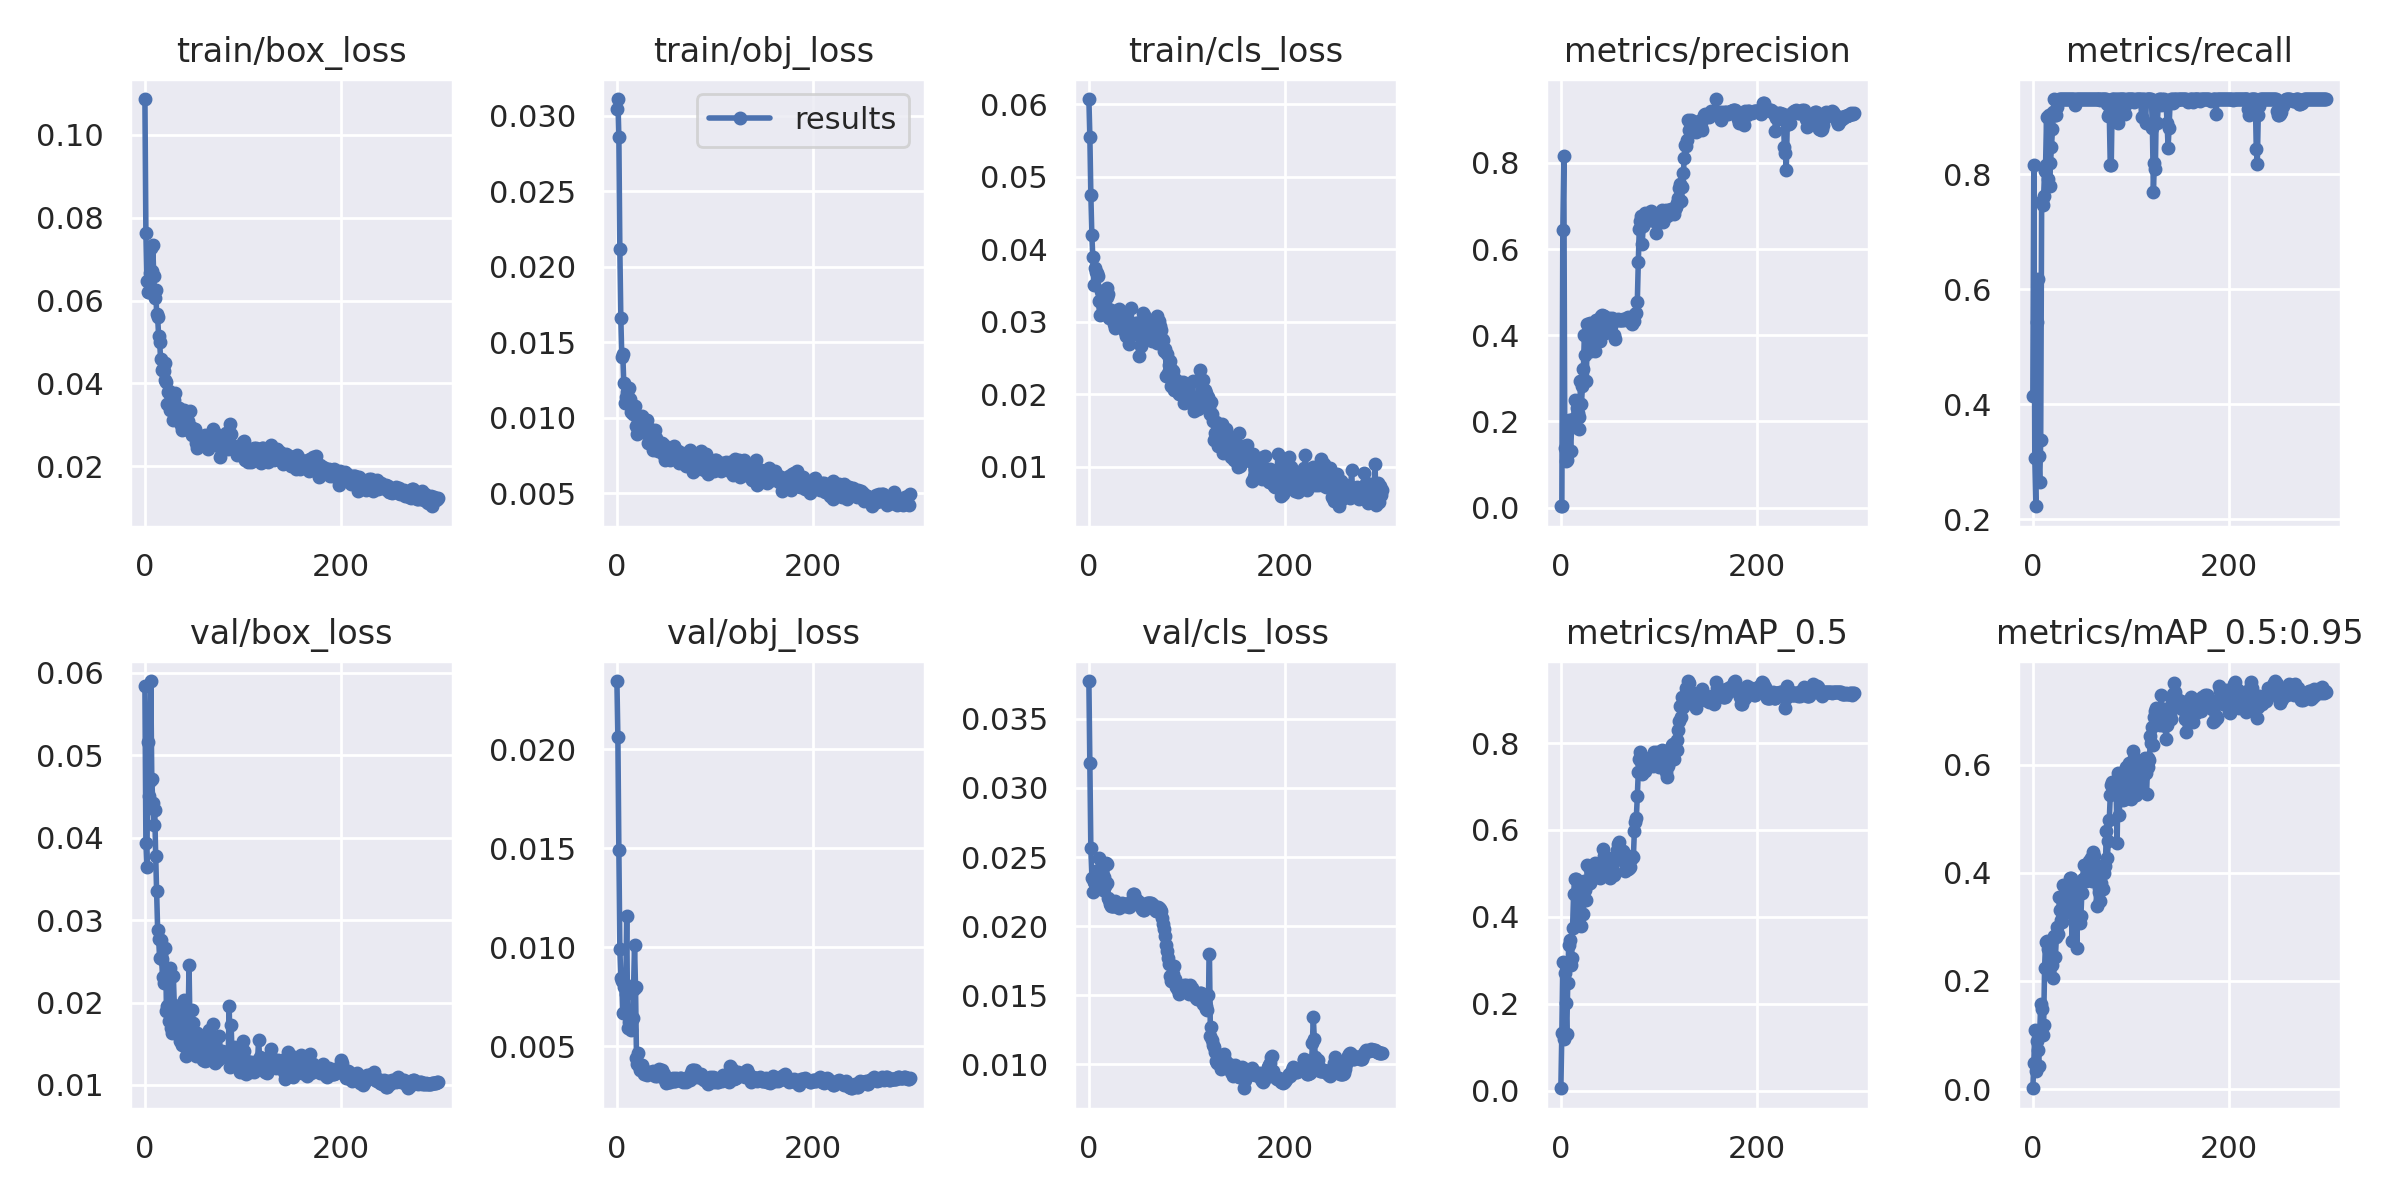

Values plotted in this chart, from the file beside it:
epoch, train/box_loss, train/obj_loss, train/cls_loss, metrics/precision, metrics/recall, metrics/mAP_0.5, metrics/mAP_0.5:0.95, val/box_loss, val/obj_loss, val/cls_loss, x/lr0, x/lr1, x/lr2
0, 0.1087, 0.03042, 0.06075, 0.003187, 0.4132, 0.005592, 0.001538, 0.0584, 0.02343, 0.03775, 0.0012, 0.0012, 0.0892
1, 0.07627, 0.03109, 0.05553, 0.004148, 0.816, 0.1333, 0.04799, 0.03941, 0.02059, 0.03182, 0.002492, 0.002492, 0.07749
2, 0.06484, 0.02856, 0.04756, 0.6444, 0.3056, 0.2952, 0.1096, 0.03649, 0.01489, 0.02564, 0.003775, 0.003775, 0.06578
3, 0.06213, 0.02116, 0.04199, 0.8165, 0.2222, 0.1187, 0.03365, 0.05158, 0.009921, 0.0235, 0.00505, 0.00505, 0.05405
4, 0.06206, 0.01659, 0.03899, 0.1389, 0.5421, 0.2708, 0.08864, 0.04503, 0.008439, 0.02246, 0.006315, 0.006315, 0.04232
5, 0.06658, 0.01404, 0.03505, 0.1088, 0.6181, 0.2007, 0.0716, 0.04691, 0.008311, 0.0232, 0.007573, 0.007573, 0.03057
6, 0.07268, 0.01421, 0.03741, 0.1115, 0.309, 0.1299, 0.04321, 0.05899, 0.006661, 0.02306, 0.008822, 0.008822, 0.01882
7, 0.06718, 0.01232, 0.03695, 0.1823, 0.2639, 0.2469, 0.1005, 0.04714, 0.007976, 0.02398, 0.009769, 0.009769, 0.009769
8, 0.07347, 0.011, 0.0367, 0.2041, 0.3368, 0.3345, 0.1581, 0.0442, 0.008114, 0.02376, 0.009769, 0.009769, 0.009769
9, 0.06604, 0.01135, 0.03633, 0.1837, 0.7535, 0.3475, 0.1483, 0.04148, 0.007634, 0.02384, 0.009736, 0.009736, 0.009736
10, 0.06068, 0.01167, 0.03294, 0.1305, 0.7465, 0.2899, 0.09994, 0.04336, 0.01155, 0.02496, 0.009703, 0.009703, 0.009703
11, 0.06263, 0.01102, 0.03101, 0.1895, 0.7611, 0.3043, 0.1178, 0.03772, 0.005911, 0.02333, 0.00967, 0.00967, 0.00967
12, 0.05678, 0.01198, 0.03427, 0.2065, 0.8056, 0.3756, 0.2242, 0.03347, 0.006237, 0.02311, 0.009637, 0.009637, 0.009637
13, 0.05591, 0.01126, 0.03416, 0.1979, 0.816, 0.452, 0.2727, 0.02875, 0.00627, 0.02318, 0.009604, 0.009604, 0.009604
14, 0.05143, 0.01036, 0.03206, 0.2505, 0.8992, 0.4877, 0.2742, 0.02775, 0.005801, 0.02264, 0.009571, 0.009571, 0.009571
15, 0.05004, 0.01044, 0.03325, 0.2077, 0.7917, 0.4865, 0.2581, 0.02539, 0.00638, 0.02352, 0.009538, 0.009538, 0.009538
16, 0.04596, 0.01025, 0.03249, 0.2308, 0.9028, 0.4545, 0.2176, 0.0276, 0.006427, 0.02293, 0.009505, 0.009505, 0.009505
17, 0.04316, 0.0104, 0.03344, 0.2203, 0.7794, 0.4264, 0.2346, 0.02527, 0.007905, 0.02456, 0.009472, 0.009472, 0.009472
18, 0.04353, 0.01077, 0.03468, 0.2098, 0.8196, 0.3966, 0.2315, 0.0231, 0.01009, 0.02448, 0.009439, 0.009439, 0.009439
19, 0.04297, 0.009432, 0.03342, 0.1821, 0.8472, 0.4319, 0.2394, 0.02239, 0.007962, 0.02315, 0.009406, 0.009406, 0.009406
20, 0.04482, 0.01019, 0.03383, 0.2944, 0.879, 0.4601, 0.2286, 0.02274, 0.004415, 0.02201, 0.009373, 0.009373, 0.009373
21, 0.04079, 0.008897, 0.03052, 0.2411, 0.9072, 0.38, 0.2059, 0.02667, 0.004087, 0.02188, 0.00934, 0.00934, 0.00934
22, 0.04027, 0.009691, 0.03131, 0.2812, 0.9306, 0.463, 0.2822, 0.01898, 0.004647, 0.02161, 0.009307, 0.009307, 0.009307
23, 0.03504, 0.009758, 0.03159, 0.3208, 0.9028, 0.4058, 0.2433, 0.01954, 0.003989, 0.02145, 0.009274, 0.009274, 0.009274
24, 0.03782, 0.009526, 0.0306, 0.4014, 0.9028, 0.4815, 0.2812, 0.01932, 0.00378, 0.02145, 0.009241, 0.009241, 0.009241
25, 0.03826, 0.00948, 0.03086, 0.3535, 0.9166, 0.461, 0.2991, 0.01782, 0.004059, 0.02142, 0.009208, 0.009208, 0.009208
26, 0.03351, 0.01012, 0.02978, 0.2939, 0.9283, 0.4381, 0.2859, 0.02424, 0.004025, 0.02148, 0.009175, 0.009175, 0.009175
27, 0.03717, 0.009044, 0.02914, 0.4259, 0.9306, 0.5185, 0.356, 0.01687, 0.003751, 0.02179, 0.009142, 0.009142, 0.009142
28, 0.03468, 0.009496, 0.03108, 0.4084, 0.9306, 0.4753, 0.3316, 0.01628, 0.003576, 0.02165, 0.009109, 0.009109, 0.009109
29, 0.03106, 0.00915, 0.03056, 0.4091, 0.9306, 0.5149, 0.3135, 0.0232, 0.003761, 0.02155, 0.009076, 0.009076, 0.009076
30, 0.036, 0.009365, 0.03104, 0.4291, 0.9306, 0.4791, 0.3093, 0.01965, 0.003697, 0.02141, 0.009043, 0.009043, 0.009043
31, 0.03773, 0.009877, 0.03173, 0.3636, 0.9306, 0.5001, 0.3768, 0.01674, 0.003521, 0.02133, 0.00901, 0.00901, 0.00901
32, 0.03255, 0.008326, 0.03037, 0.3725, 0.9306, 0.4874, 0.3366, 0.01895, 0.003642, 0.02161, 0.008977, 0.008977, 0.008977
33, 0.03262, 0.009272, 0.03082, 0.4058, 0.9306, 0.5059, 0.3251, 0.01764, 0.003671, 0.02162, 0.008944, 0.008944, 0.008944
34, 0.03413, 0.009221, 0.03136, 0.3806, 0.9306, 0.4938, 0.364, 0.01664, 0.003631, 0.02168, 0.008911, 0.008911, 0.008911
35, 0.034, 0.009047, 0.02947, 0.3628, 0.9306, 0.525, 0.3564, 0.01626, 0.003631, 0.0216, 0.008878, 0.008878, 0.008878
36, 0.03267, 0.008654, 0.03077, 0.4345, 0.9306, 0.5196, 0.3726, 0.01529, 0.003593, 0.02147, 0.008845, 0.008845, 0.008845
37, 0.03003, 0.00789, 0.02858, 0.4303, 0.9306, 0.5181, 0.3738, 0.01529, 0.003757, 0.02158, 0.008812, 0.008812, 0.008812
38, 0.02866, 0.008819, 0.0281, 0.4178, 0.9306, 0.5042, 0.3904, 0.0149, 0.003719, 0.02157, 0.008779, 0.008779, 0.008779
39, 0.02964, 0.00919, 0.02894, 0.4257, 0.9306, 0.5066, 0.391, 0.01492, 0.003517, 0.02147, 0.008746, 0.008746, 0.008746
40, 0.03366, 0.008669, 0.02986, 0.3877, 0.9306, 0.4897, 0.2743, 0.02033, 0.003679, 0.02158, 0.008713, 0.008713, 0.008713
41, 0.02906, 0.008413, 0.02695, 0.444, 0.9306, 0.515, 0.3721, 0.01474, 0.003517, 0.0214, 0.00868, 0.00868, 0.00868
42, 0.02916, 0.007798, 0.0294, 0.4461, 0.9306, 0.5177, 0.3805, 0.01347, 0.003713, 0.02145, 0.008647, 0.008647, 0.008647
43, 0.0298, 0.00793, 0.03191, 0.4447, 0.9205, 0.5558, 0.3749, 0.01797, 0.003829, 0.02162, 0.008614, 0.008614, 0.008614
44, 0.0308, 0.008053, 0.02958, 0.4438, 0.9306, 0.5402, 0.353, 0.01676, 0.003614, 0.02185, 0.008581, 0.008581, 0.008581
45, 0.02864, 0.007831, 0.02913, 0.4058, 0.9306, 0.5277, 0.2604, 0.02457, 0.003683, 0.02229, 0.008548, 0.008548, 0.008548
46, 0.03324, 0.008302, 0.02923, 0.412, 0.9306, 0.5373, 0.3686, 0.01699, 0.003812, 0.02231, 0.008515, 0.008515, 0.008515
47, 0.02941, 0.007567, 0.02835, 0.4366, 0.9306, 0.5099, 0.3728, 0.01385, 0.003452, 0.02203, 0.008482, 0.008482, 0.008482
48, 0.02739, 0.0082, 0.02981, 0.4364, 0.9306, 0.5076, 0.3071, 0.01905, 0.003613, 0.02192, 0.008449, 0.008449, 0.008449
49, 0.02894, 0.00718, 0.02983, 0.4396, 0.9306, 0.5001, 0.3192, 0.01747, 0.003316, 0.02181, 0.008416, 0.008416, 0.008416
50, 0.02783, 0.007648, 0.02877, 0.4387, 0.9306, 0.4885, 0.3619, 0.01402, 0.003165, 0.02184, 0.008383, 0.008383, 0.008383
51, 0.02888, 0.007734, 0.02531, 0.4381, 0.9306, 0.4981, 0.3881, 0.01468, 0.00333, 0.0216, 0.00835, 0.00835, 0.00835
52, 0.02559, 0.00745, 0.02943, 0.4392, 0.9306, 0.5109, 0.4135, 0.01352, 0.003267, 0.02156, 0.008317, 0.008317, 0.008317
53, 0.02433, 0.007404, 0.02675, 0.4374, 0.9306, 0.5061, 0.3896, 0.01633, 0.00317, 0.02142, 0.008284, 0.008284, 0.008284
54, 0.02719, 0.007221, 0.02969, 0.4015, 0.9306, 0.4954, 0.3846, 0.01499, 0.003196, 0.02121, 0.008251, 0.008251, 0.008251
55, 0.02671, 0.008004, 0.03124, 0.3913, 0.9306, 0.5318, 0.4021, 0.01517, 0.003305, 0.02118, 0.008218, 0.008218, 0.008218
56, 0.0266, 0.007568, 0.03094, 0.4347, 0.9306, 0.5319, 0.3958, 0.01539, 0.003334, 0.02116, 0.008185, 0.008185, 0.008185
57, 0.02712, 0.00794, 0.02777, 0.4354, 0.9306, 0.5543, 0.4213, 0.01547, 0.00338, 0.02136, 0.008152, 0.008152, 0.008152
58, 0.02636, 0.008096, 0.02922, 0.4375, 0.9306, 0.568, 0.4153, 0.01393, 0.003233, 0.02155, 0.008119, 0.008119, 0.008119
59, 0.02595, 0.007755, 0.02953, 0.436, 0.9306, 0.5723, 0.4275, 0.01307, 0.003255, 0.0217, 0.008086, 0.008086, 0.008086
... 240 more rows
